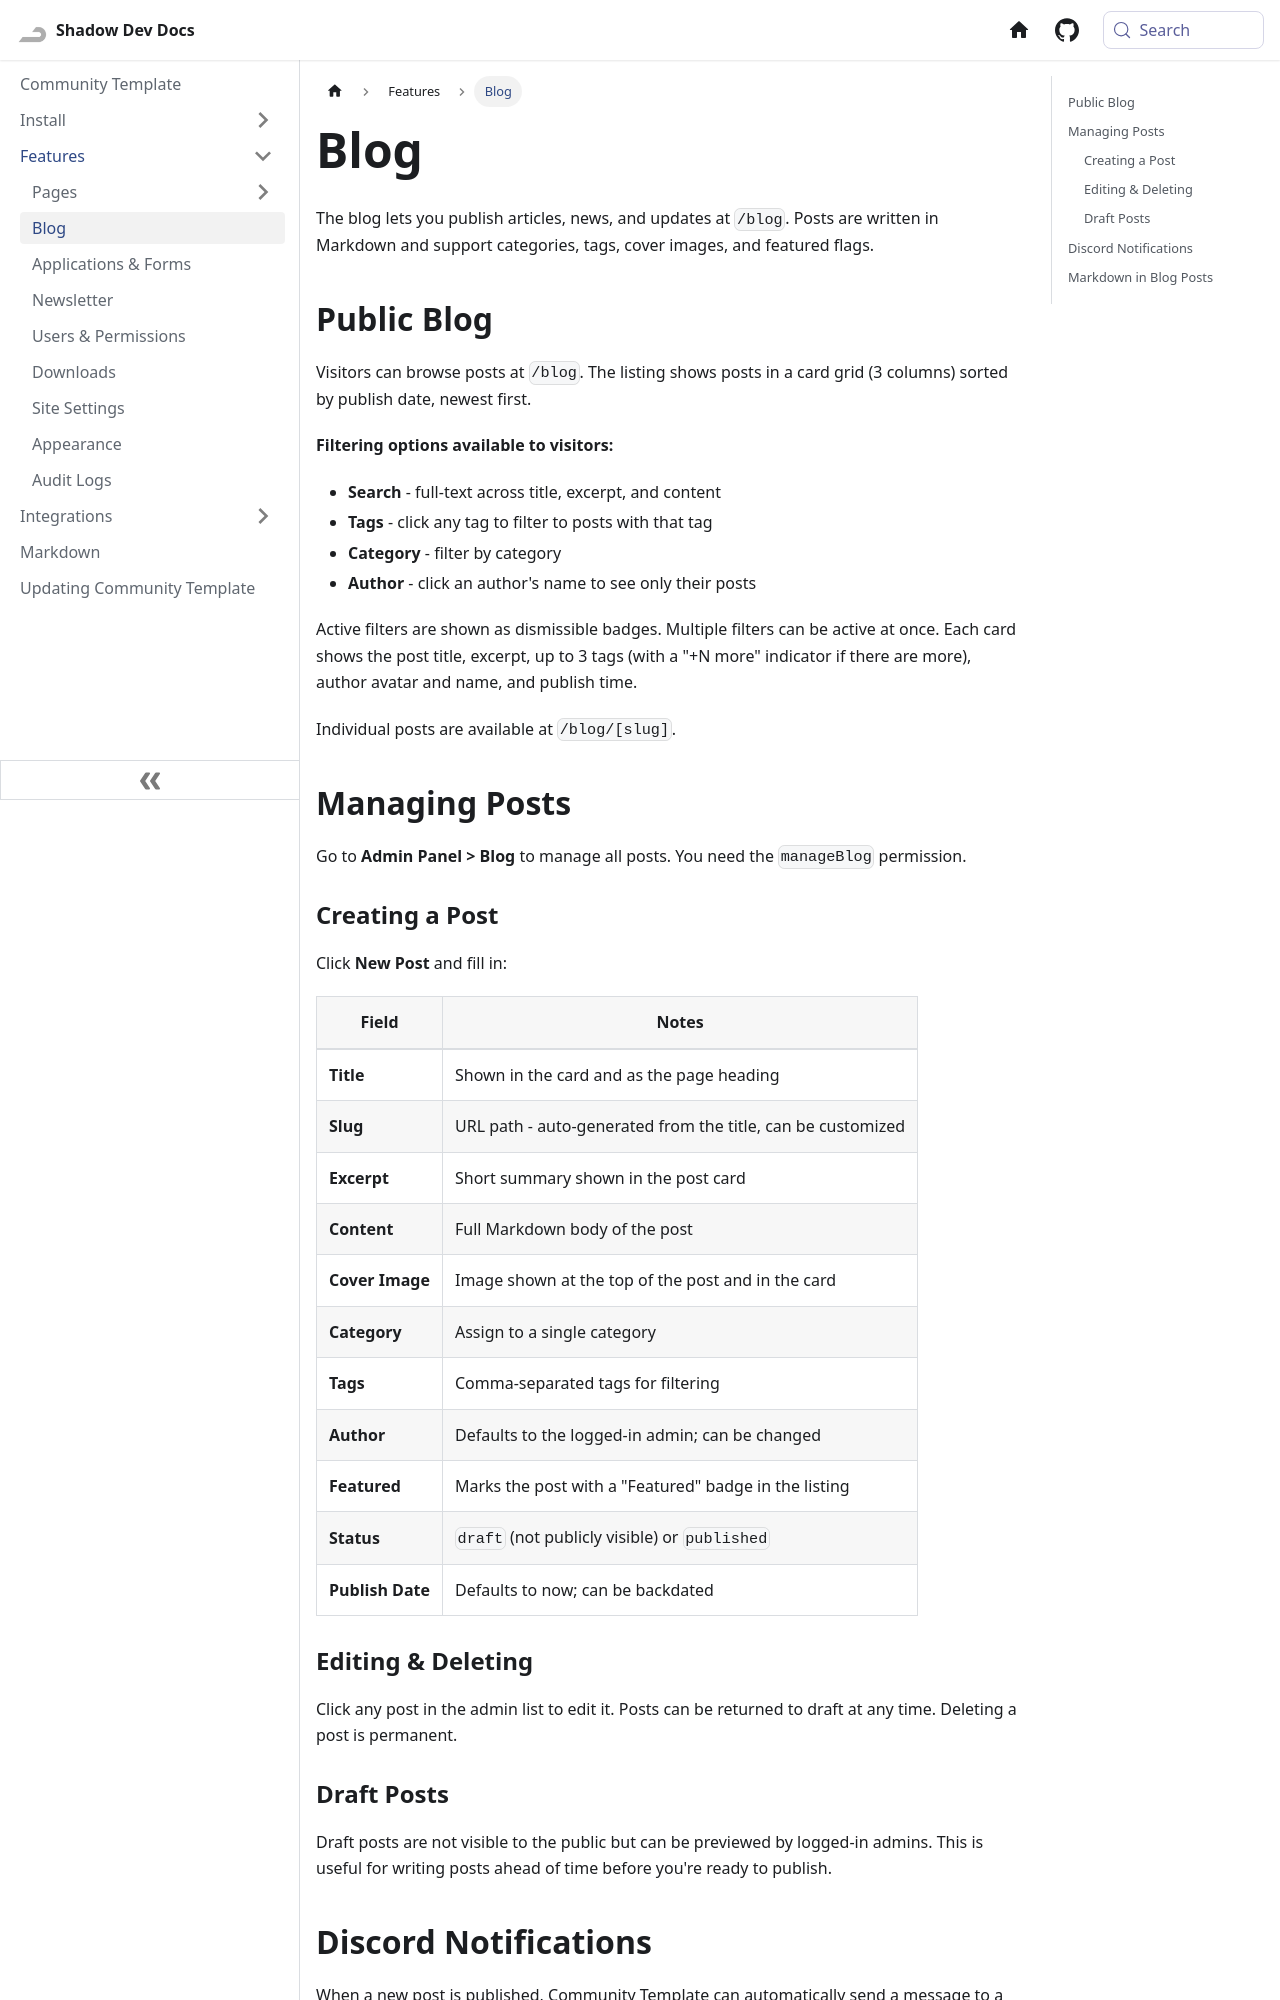

repository: Shadow-Develops/docusaurus · page: communityTemplate/features/blog.html · generator: docusaurus

---
sidebar_position: 2
---

# Blog

The blog lets you publish articles, news, and updates at `/blog`. Posts are written in Markdown and support categories, tags, cover images, and featured flags.

## Public Blog

Visitors can browse posts at `/blog`. The listing shows posts in a card grid (3 columns) sorted by publish date, newest first.

**Filtering options available to visitors:**

- **Search** - full-text across title, excerpt, and content
- **Tags** - click any tag to filter to posts with that tag
- **Category** - filter by category
- **Author** - click an author's name to see only their posts

Active filters are shown as dismissible badges. Multiple filters can be active at once. Each card shows the post title, excerpt, up to 3 tags (with a "+N more" indicator if there are more), author avatar and name, and publish time.

Individual posts are available at `/blog/[slug]`.

## Managing Posts

Go to **Admin Panel > Blog** to manage all posts. You need the `manageBlog` permission.

### Creating a Post

Click **New Post** and fill in:

| Field            | Notes                                                       |
| ---------------- | ----------------------------------------------------------- |
| **Title**        | Shown in the card and as the page heading                   |
| **Slug**         | URL path - auto-generated from the title, can be customized |
| **Excerpt**      | Short summary shown in the post card                        |
| **Content**      | Full Markdown body of the post                              |
| **Cover Image**  | Image shown at the top of the post and in the card          |
| **Category**     | Assign to a single category                                 |
| **Tags**         | Comma-separated tags for filtering                          |
| **Author**       | Defaults to the logged-in admin; can be changed             |
| **Featured**     | Marks the post with a "Featured" badge in the listing       |
| **Status**       | `draft` (not publicly visible) or `published`               |
| **Publish Date** | Defaults to now; can be backdated                           |
